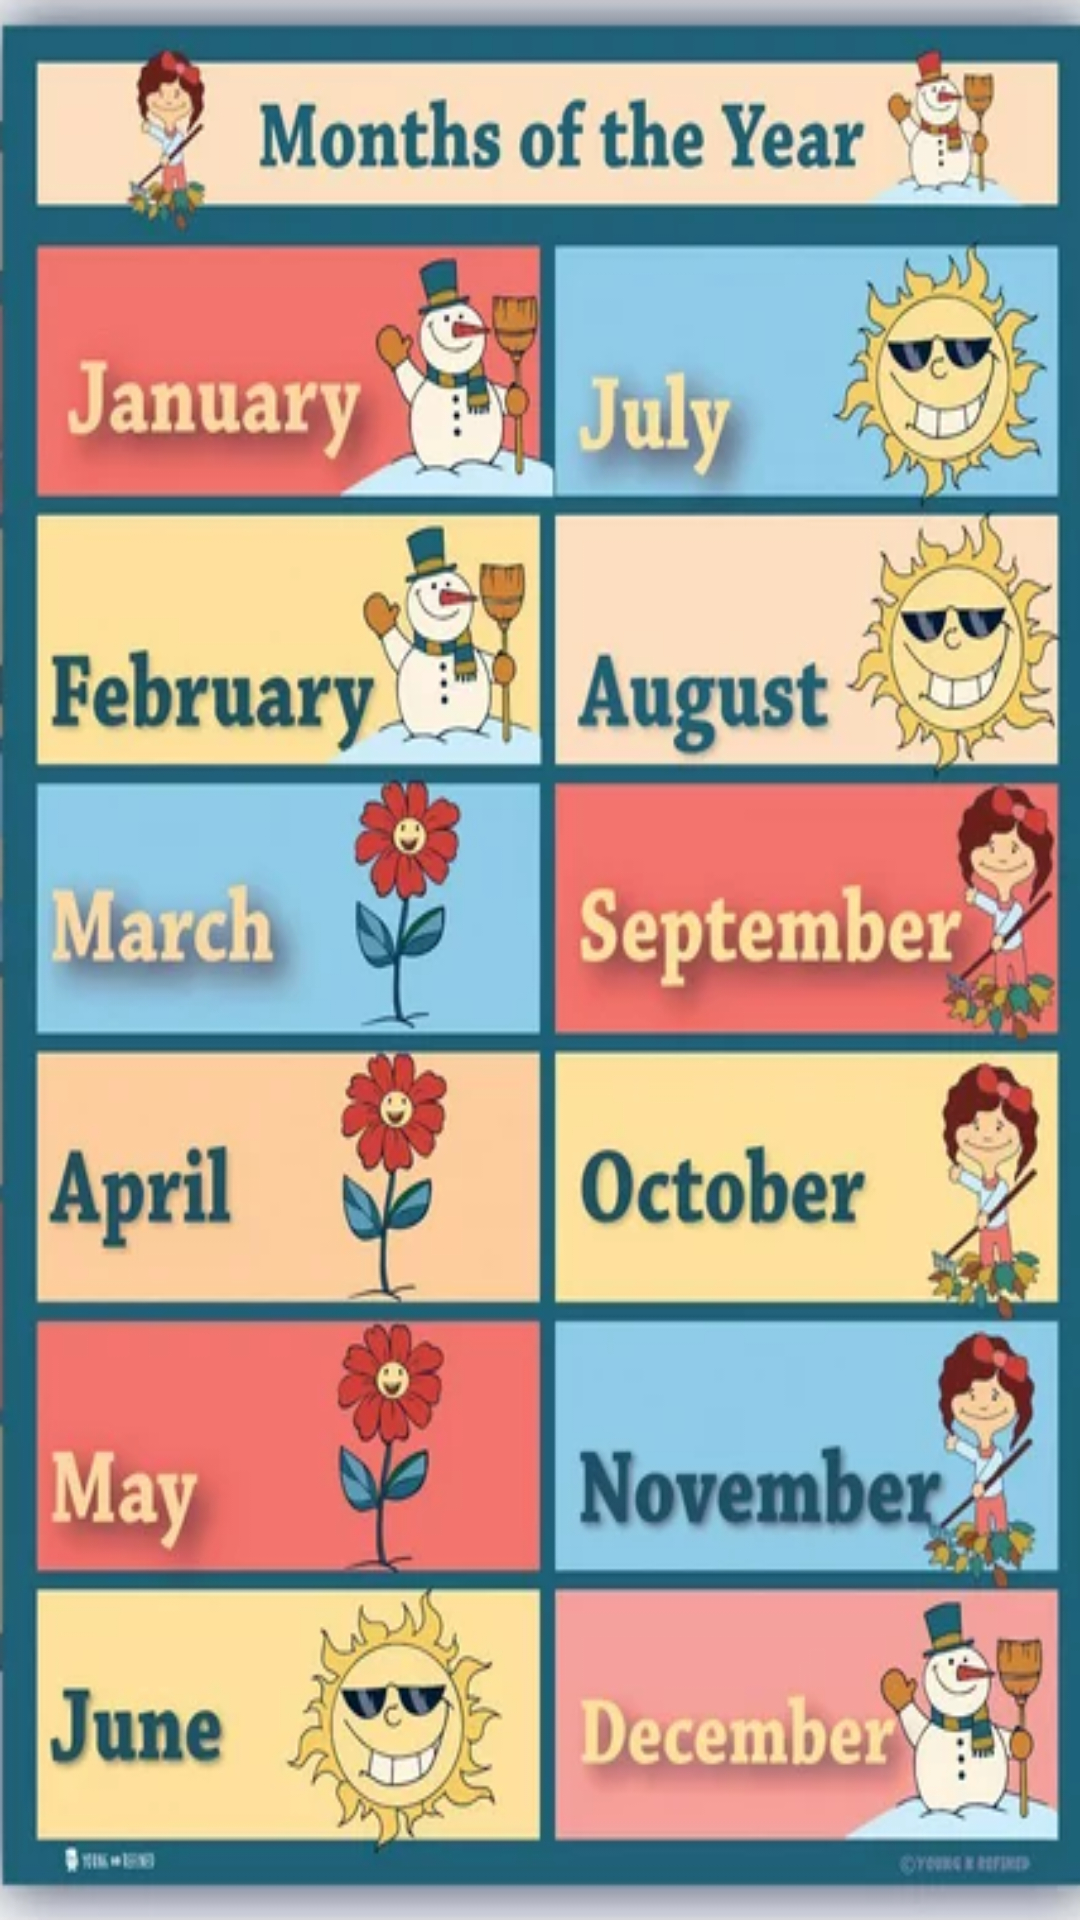

Produce the Android XML layout that renders to this screen, including the resource entries it uses.
<!-- AndroidManifest.xml: application theme Theme.2004ProjectTry6 -->
<!-- res/layout/learn_months_activity_card.xml -->
<?xml version="1.0" encoding="UTF-8"?>
<LinearLayout
    xmlns:android="http://schemas.android.com/apk/res/android"
    xmlns:tools="http://schemas.android.com/tools"
    android:layout_width="match_parent"
    android:layout_height="match_parent"
    android:orientation="vertical"
    tools:context=".LearnCalendarCardActivity">

        <ImageView

            android:id="@+id/imageView"
            android:layout_width="match_parent"
            android:layout_height="match_parent"
            android:src="@drawable/months"
            android:scaleType="fitXY"/>

</LinearLayout>
<!-- resources referenced by this layout -->
<resources>
  <!-- drawable months: png bitmap (drawable, 289865 bytes) -->
  <style name="Theme.2004ProjectTry6" parent="Base.Theme.2004ProjectTry6" />
  <style name="Base.Theme.2004ProjectTry6" parent="Theme.Material3.DayNight.NoActionBar">
          
          <item name="android:windowBackground">@drawable/backgroundgradient</item>
          <item name="colorPrimaryDark">@color/black</item>
  
      </style>
  <!-- drawable backgroundgradient (drawable) -->
  <?xml version="1.0" encoding="utf-8"?>
  <shape xmlns:android="http://schemas.android.com/apk/res/android"
      android:shape="rectangle">
      <gradient
          android:angle="90"
          android:startColor="#03A9F4"
          android:endColor="#004E71"
          android:type="linear"/>
  </shape>
  <color name="black">#FF000000</color>
</resources>
